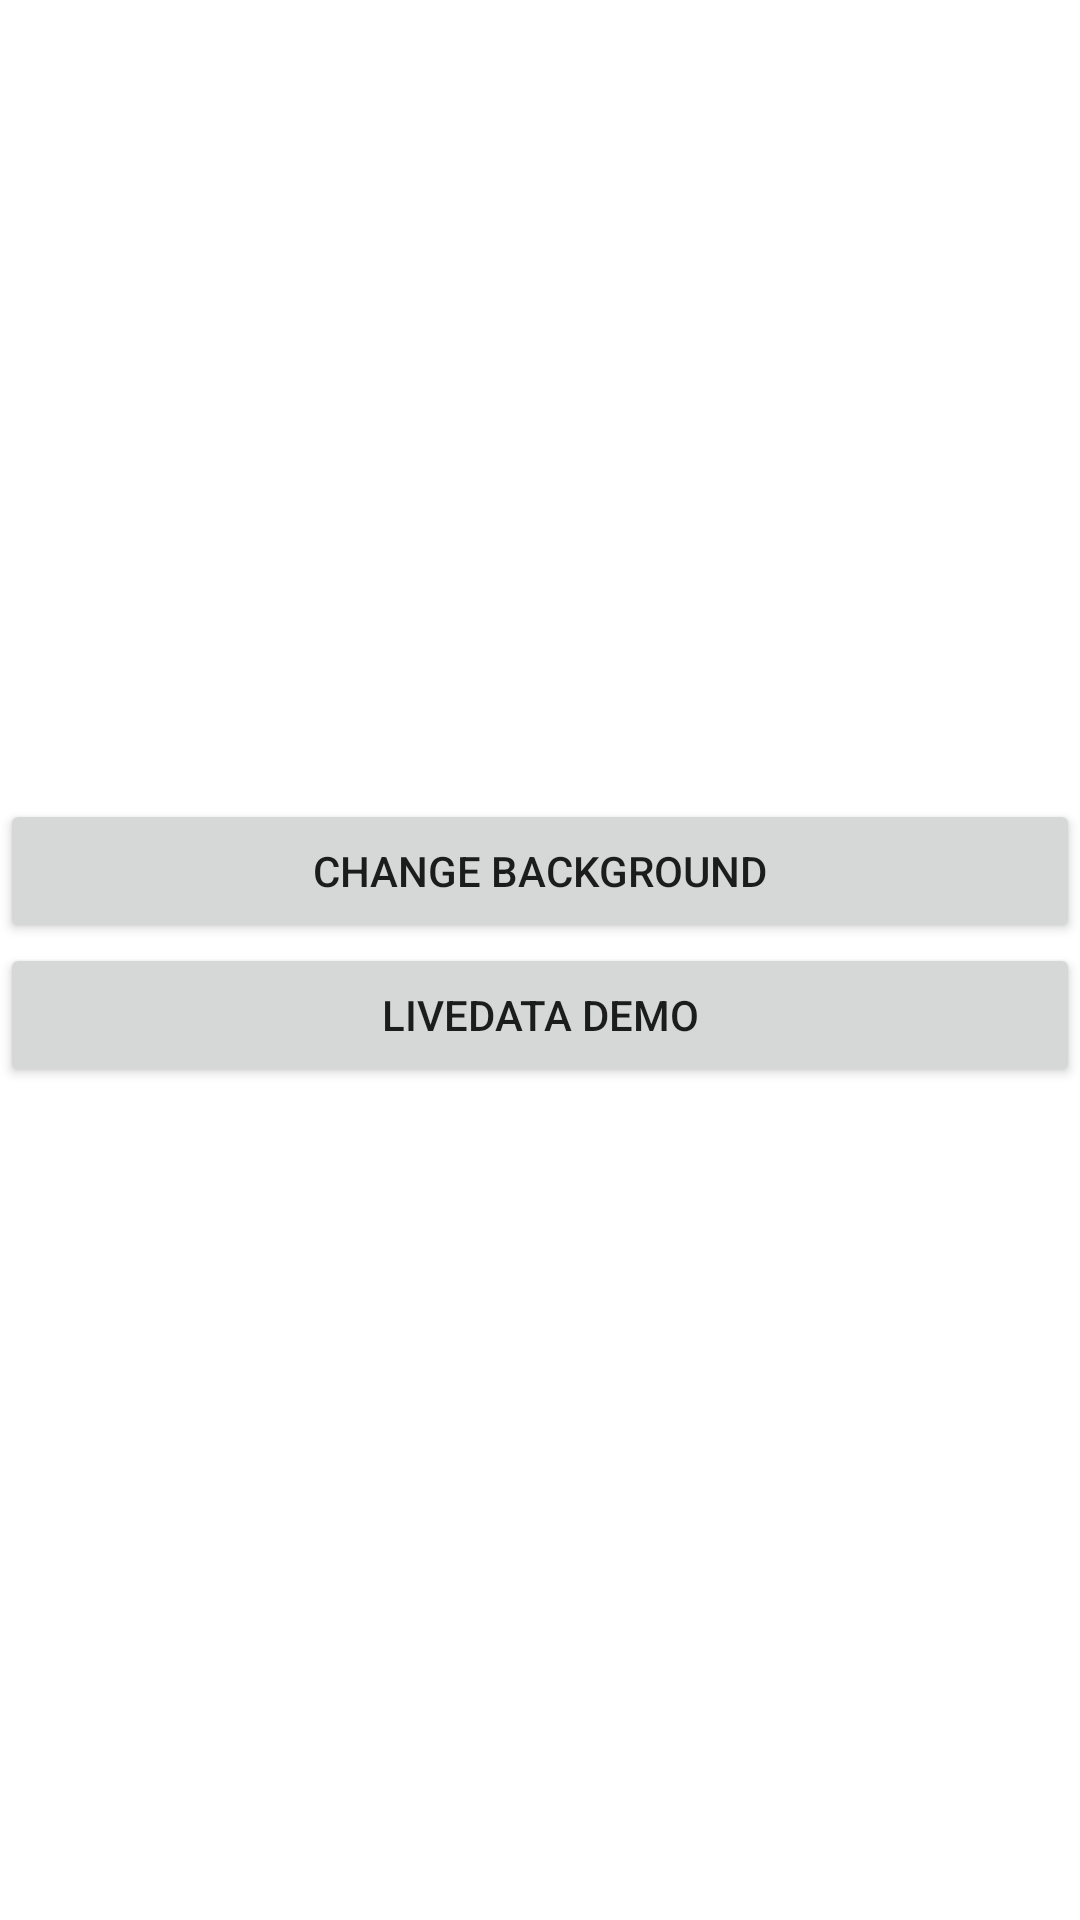

Reconstruct the res/layout file that produces this screen, plus the resources it refers to.
<!-- AndroidManifest.xml: application theme Theme.JetpackComponentApp -->
<!-- res/layout/activity_main.xml -->
<?xml version="1.0" encoding="utf-8"?>
<androidx.constraintlayout.widget.ConstraintLayout xmlns:android="http://schemas.android.com/apk/res/android"
    xmlns:app="http://schemas.android.com/apk/res-auto"
    xmlns:tools="http://schemas.android.com/tools"
    android:id="@+id/mainActivity_CL"
    android:layout_width="match_parent"
    android:layout_height="match_parent"
    tools:context=".MainActivity">

    <Button
        android:id="@+id/changeBackground_BTN"
        android:layout_width="match_parent"
        android:layout_height="wrap_content"
        android:layout_margin="@dimen/margin_20dp"
        android:text="change background"
        app:layout_constraintBottom_toBottomOf="parent"
        app:layout_constraintEnd_toEndOf="parent"
        app:layout_constraintStart_toStartOf="parent"
        app:layout_constraintTop_toTopOf="parent"
        app:layout_constraintVertical_bias="0.45" />

    <Button
        android:id="@+id/liveDataDemo_BTN"
        android:layout_width="match_parent"
        android:layout_height="wrap_content"
        android:layout_margin="@dimen/margin_20dp"
        android:text="@string/livedata_demo_btn_text"
        app:layout_constraintEnd_toEndOf="parent"
        app:layout_constraintStart_toStartOf="parent"
        app:layout_constraintTop_toBottomOf="@+id/changeBackground_BTN" />

</androidx.constraintlayout.widget.ConstraintLayout>
<!-- resources referenced by this layout -->
<resources>
  <string name="livedata_demo_btn_text">LiveData Demo</string>
  <style name="Theme.JetpackComponentApp" parent="Theme.MaterialComponents.DayNight.DarkActionBar">
          
          <item name="colorPrimary">@color/purple_500</item>
          <item name="colorPrimaryVariant">@color/purple_700</item>
          <item name="colorOnPrimary">@color/white</item>
          
          <item name="colorSecondary">@color/teal_200</item>
          <item name="colorSecondaryVariant">@color/teal_700</item>
          <item name="colorOnSecondary">@color/black</item>
          
          <item name="android:statusBarColor" tools:targetApi="l">?attr/colorPrimaryVariant</item>
          
      </style>
  <!-- not gathered from this repository: default colours our renderer supplied (Android Studio template values) -->
  <color name="purple_500">#FF6200EE</color>
  <color name="purple_700">#FF3700B3</color>
  <color name="teal_200">#FF03DAC5</color>
  <color name="teal_700">#FF018786</color>
  <color name="black">#FF000000</color>
  <color name="white">#FFFFFFFF</color>
</resources>
